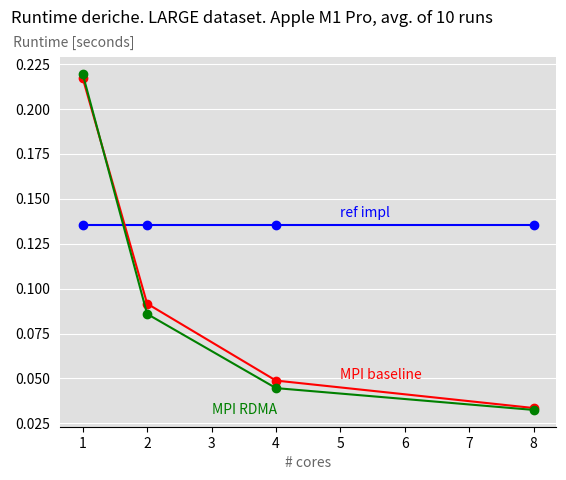

The matplotlib source for this figure:
#!/usr/bin/env python3

import matplotlib.pyplot as plt
import matplotlib.ticker

########### GRAPH PROPERTIES ############

TITLE = 'Runtime deriche. LARGE dataset. Apple M1 Pro, avg. of 10 runs'
Y_LABEL = 'Runtime [seconds]'
X_LABEL = '# cores'
FILENAME = 'test'
AXIS_LABEL_COLOR = (.4, .4, .4)
BACKGROUND_COLOR = (.88, .88, .88)
HORIZONTAL_LINES_COLOR = (1, 1, 1)

################# DATA ##################

procs = ['1', '2', '4', '8']
reference_impl = [0.1356376 for i in range(len(procs))]
baseline = [0.21723179999999997, 0.09163249999999999, 0.0488108, 0.033523599999999994]
rdma = [0.2195272, 0.0859053, 0.044615699999999994, 0.0324671]
data = [reference_impl, baseline, rdma]

#########################################

procs = [int(x) for x in procs]
line_styles = ['bo-', 'ro-', 'go-', 'yo-', 'mo-']

fig, ax = plt.subplots()
for i in range(len(data)):
    plt.plot(procs, data[i], line_styles[i])

# line labels
plt.text(x=5, y=0.14, s='ref impl', color='blue')
plt.text(x=5, y=0.05, s='MPI baseline', color='red')
plt.text(x=3, y=0.03, s='MPI RDMA', color='green')

# axes
# plt.ylim(0.025, 0.25)
# plt.xlim(0, 9)
# plt.yticks(np.arange(0, 2.76, .25))

# title, axes labels
plt.title(TITLE, y=1.07, loc='left', x=-0.1)
plt.ylabel(' ' + Y_LABEL, rotation=0, horizontalalignment='left', y=1.02, color=AXIS_LABEL_COLOR)
plt.xlabel(X_LABEL, color=AXIS_LABEL_COLOR)

# remove y axis ticks
plt.tick_params(axis='y', which='both', left=False, right=False)

# horizontal lines, background
plt.grid(axis='y', color=HORIZONTAL_LINES_COLOR)
ax.set_facecolor(BACKGROUND_COLOR)

# hide box, add digit separator
ax.spines['top'].set_visible(False)
ax.spines['right'].set_visible(False)
ax.spines['left'].set_visible(False)
ax.get_xaxis().set_major_formatter(matplotlib.ticker.FuncFormatter(lambda x, p: format(int(x), ',')))

# save
# plt.savefig(FILENAME + '.svg')
plt.savefig(FILENAME + '.png', dpi=300)